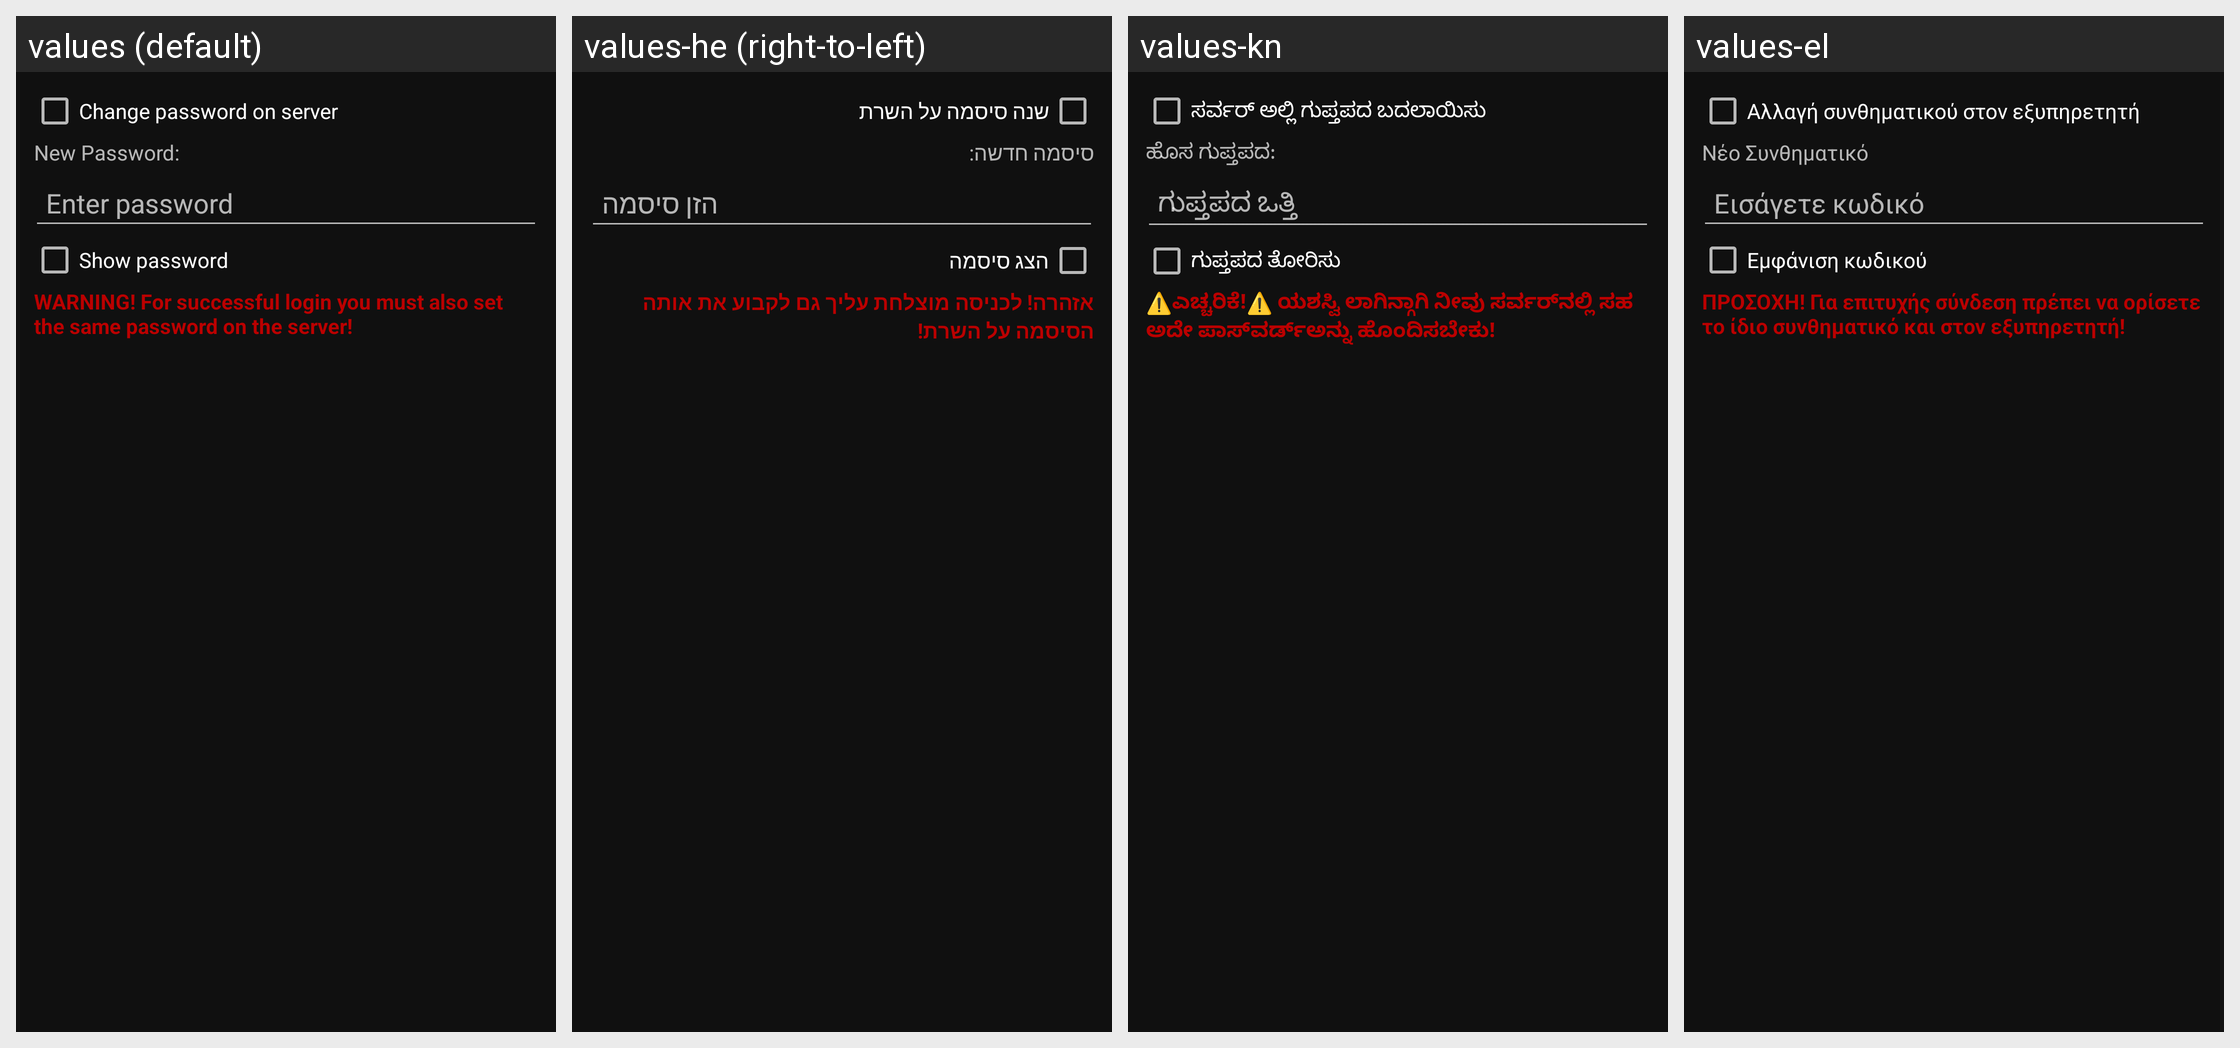

Translations of the strings shown on this Android screen, per locale in the grid:
Android screen res/layout/password_view.xml rendered under 4 locales, left to right: values (default), values-he (right-to-left), values-kn, values-el. Device: Nexus 5 (rendered at 1080×1920; each locale shown at half size, 540×960, under a caption strip naming it); theme YaximDarkTheme.
Other locales in the repository, not shown: values-cs, values-de, values-en-rGB, values-es, values-eu, values-fi, values-fr, values-hi, values-hr, values-id, values-it, values-ja, values-lt, values-nb, values-nl, values-pl, values-pt, values-pt-rBR, values-ro, values-ru, values-sk, values-sr, values-sv, values-tr, values-uk, values-uz, values-zh-rCN.
Strings drawn on this screen, with the default value and each locale's value (text and hints the layout hard-codes, and strings that could not be matched under every locale, appear in the picture but are not listed):

account_jabberPW_change_on_server
  values: Change password on server
  values-he: שנה סיסמה על השרת
  values-kn: ಸರ್ವರ್ ಅಲ್ಲಿ ಗುಪ್ತಪದ ಬದಲಾಯಿಸು
  values-el: Αλλαγή συνθηματικού στον εξυπηρετητή

account_jabberPW_password_new
  values: New Password:
  values-he: סיסמה חדשה:
  values-kn: ಹೊಸ ಗುಪ್ತಪದ:
  values-el: Νέο Συνθηματικό

StartupDialog_pwHint
  values: Enter password
  values-he: הזן סיסמה
  values-kn: ಗುಪ್ತಪದ ಒತ್ತಿ
  values-el: Εισάγετε κωδικό

StartupDialog_pwshowHint
  values: Show password
  values-he: הצג סיסמה
  values-kn: ಗುಪ್ತಪದ ತೋರಿಸು
  values-el: Εμφάνιση κωδικού

account_jabberPW_warning
  values: WARNING! For successful login you must also set the same password on the server!
  values-he: אזהרה! לכניסה מוצלחת עליך גם לקבוע את אותה הסיסמה על השרת!
  values-kn: ⚠️ಎಚ್ಚರಿಕೆ!⚠️ ಯಶಸ್ವಿ ಲಾಗಿನ್ಗಾಗಿ ನೀವು ಸರ್ವರ್‌ನಲ್ಲಿ ಸಹ ಅದೇ ಪಾಸ್‌ವರ್ಡ್ಅನ್ನು ಹೊಂದಿಸಬೇಕು!
  values-el: ΠΡΟΣΟΧΗ! Για επιτυχής σύνδεση πρέπει να ορίσετε το ίδιο συνθηματικό και στον εξυπηρετητή!
